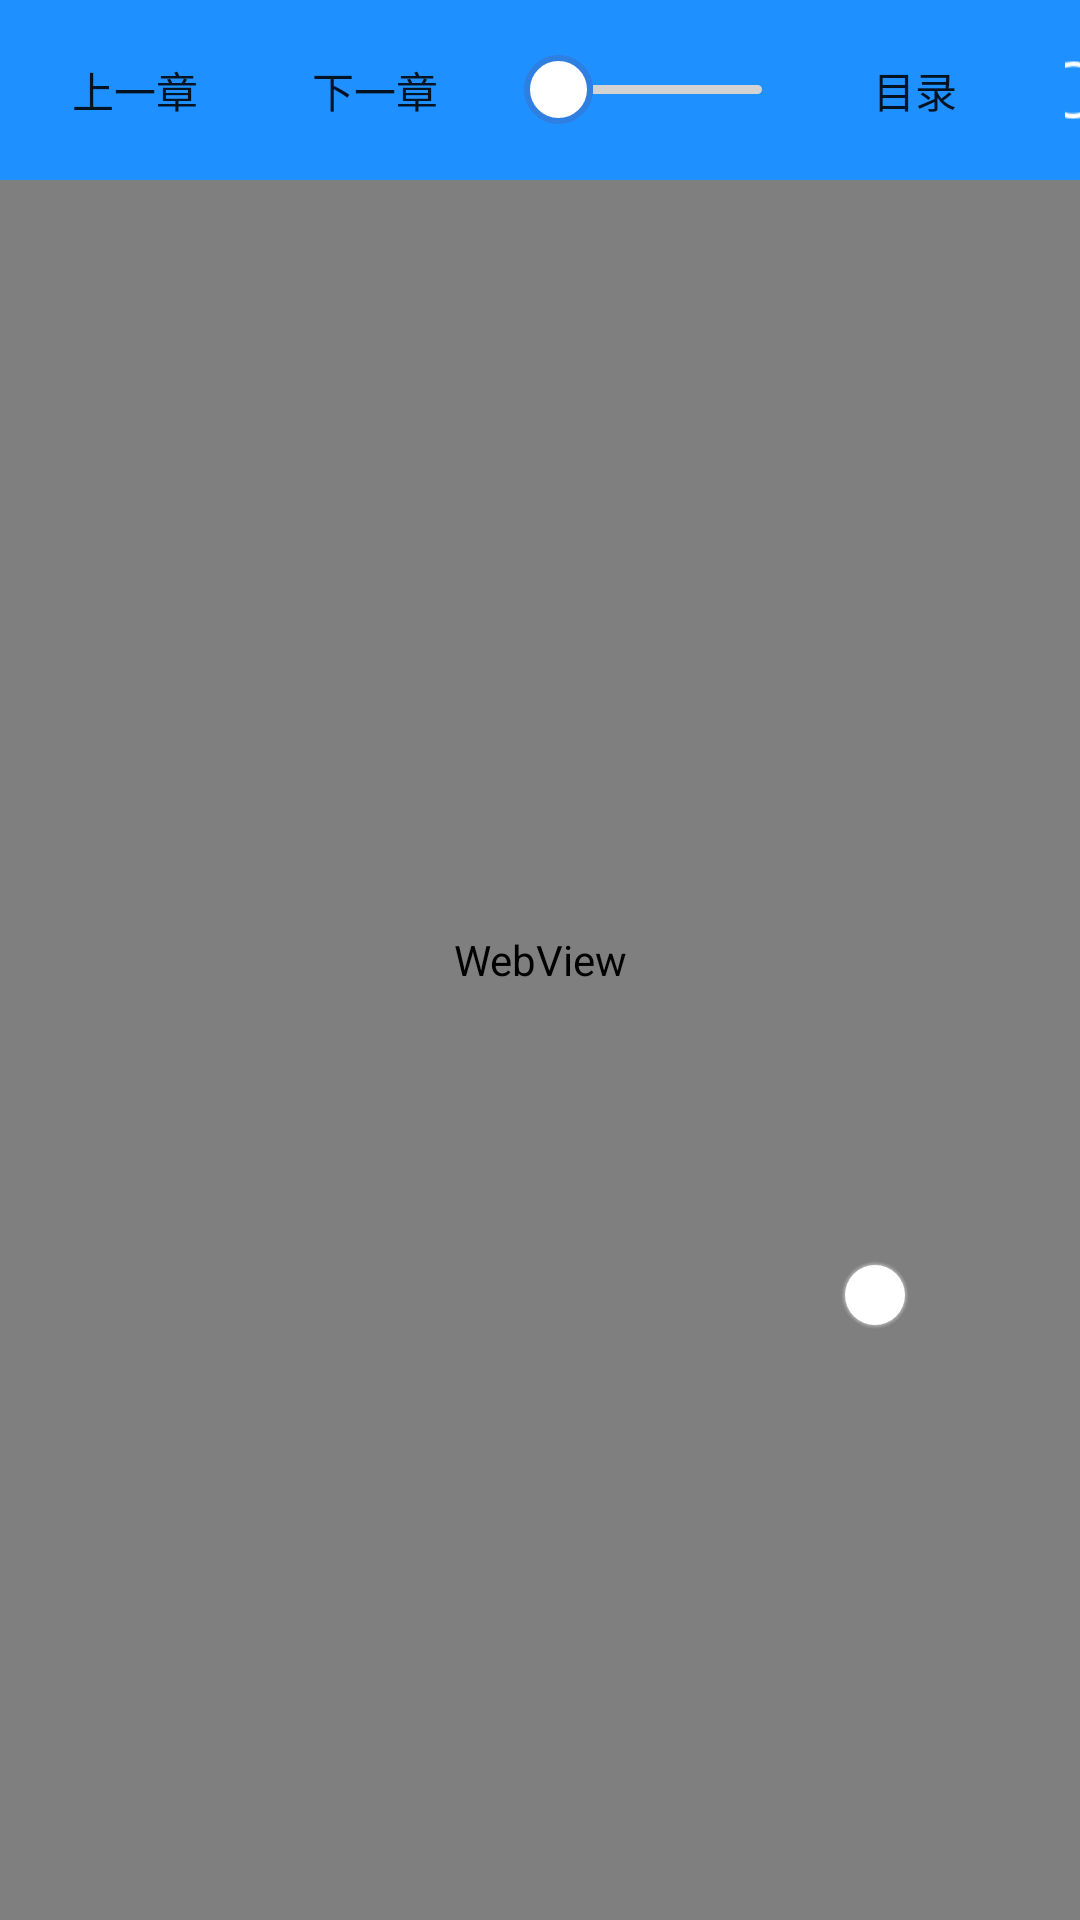

Layout XML and referenced resources for this Android screen:
<!-- AndroidManifest.xml: application theme AppTheme -->
<!-- res/layout/activity_novel_show_acitivity.xml -->
<?xml version="1.0" encoding="utf-8"?>
<RelativeLayout xmlns:android="http://schemas.android.com/apk/res/android"
    xmlns:app="http://schemas.android.com/apk/res-auto"
    xmlns:tools="http://schemas.android.com/tools"
    android:layout_width="match_parent"
    android:layout_height="match_parent"
    tools:context=".NovelShowAcitivity">
    <WebView
        android:layout_width="match_parent"
        android:layout_height="match_parent"
        android:id="@+id/novelpage" />
    <RelativeLayout
        android:layout_width="match_parent"
        android:layout_height="wrap_content"
        android:background="@color/DoderBlue">
    <Button
        android:layout_width="70dp"
        android:layout_height="40dp"
        android:id="@+id/past"
        android:text="上一章"
        android:background="@drawable/skyblue_btn"
        android:layout_marginLeft="10dp"
        android:layout_marginTop="10dp"
        android:layout_marginBottom="10dp"/>
    <Button
        android:layout_width="70dp"
        android:layout_height="40dp"
        android:id="@+id/next"
        android:text="下一章"
        android:background="@drawable/skyblue_btn"
        android:layout_toRightOf="@+id/past"
        android:layout_marginLeft="10dp"
        android:layout_marginTop="10dp"/>
    <SeekBar
        android:layout_width="100dp"
        android:layout_height="wrap_content"
        android:layout_toRightOf="@id/next"
        android:id="@+id/zoom"
        android:layout_marginLeft="10dp"
        android:layout_centerVertical="true"
        android:maxHeight="3dp"
        android:minHeight="3dp"
        android:progressDrawable="@drawable/seek_bar_style2"
        android:thumb="@drawable/seek_bar_btn1"/>
    <Button
        android:layout_width="70dp"
        android:layout_height="40dp"
        android:id="@+id/catalog"
        android:text="目录"
        android:background="@drawable/skyblue_btn"
        android:layout_toEndOf="@+id/zoom"
        android:layout_marginTop="10dp"
        />
        <ImageButton
            android:id="@+id/web_refresh"
            android:layout_width="wrap_content"
            android:layout_height="wrap_content"
            android:src="@mipmap/refresh_icon_white"
            android:layout_toRightOf="@id/catalog"
            android:layout_centerVertical="true"
            android:background="#00000000"
            android:layout_marginLeft="15dp"/>
    </RelativeLayout>

    <ImageButton
        android:layout_width="wrap_content"
        android:layout_height="wrap_content"
        android:layout_marginTop="420dp"
        android:layout_marginLeft="280dp"
        android:background="@drawable/round2"
        android:id="@+id/AddBook"
        android:src="@mipmap/addtoshelf" />

</RelativeLayout>
<!-- resources referenced by this layout -->
<resources>
  <color name="DoderBlue">#1E90FF</color>
  <!-- drawable round2: vector/xml drawable (drawable, 2036 chars, omitted) -->
  <!-- drawable seek_bar_btn1 (drawable) -->
  <?xml version="1.0" encoding="utf-8"?>
  <shape xmlns:android="http://schemas.android.com/apk/res/android"
      android:shape="oval">
      <solid android:color="#ffffff" />
  
      <size
          android:width="23dp"
          android:height="23dp" />
  
      <stroke
          android:width="2dp"
          android:color="@color/SelectorBlue" />
  </shape>
  <!-- drawable seek_bar_style2 (drawable) -->
  <?xml version="1.0" encoding="utf-8"?>
  <layer-list xmlns:android="http://schemas.android.com/apk/res/android">
      <item android:id="@android:id/background">
          <shape>
              <corners android:radius="5dp" />
              <solid android:color="#D3D3D3" />
          </shape>
      </item>
  
      <item android:id="@android:id/progress">
          <clip>
              <shape>
                  <corners android:radius="5dp" />
                  <solid android:color="#FFFFFF" />
              </shape>
          </clip>
      </item>
  </layer-list>
  <!-- mipmap refresh_icon_white: png bitmap (mipmap-xhdpi, 1207 bytes) -->
  <style name="AppTheme" parent="Theme.AppCompat.DayNight.NoActionBar">
          
          <item name="colorPrimary">@color/DoderBlue</item>
          <item name="colorPrimaryDark">@color/DoderBlue</item>
          <item name="colorAccent">@color/colorAccent</item>
  
      </style>
  <color name="SelectorBlue">#2E7FE1</color>
  <color name="colorAccent">#D81B60</color>
</resources>
